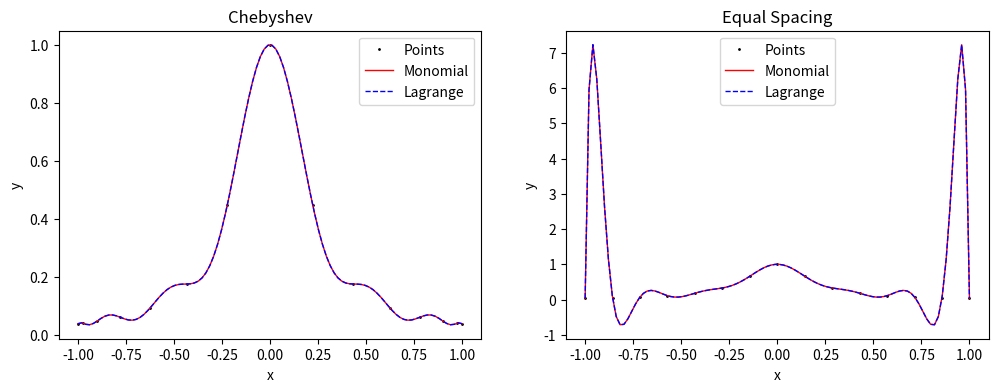
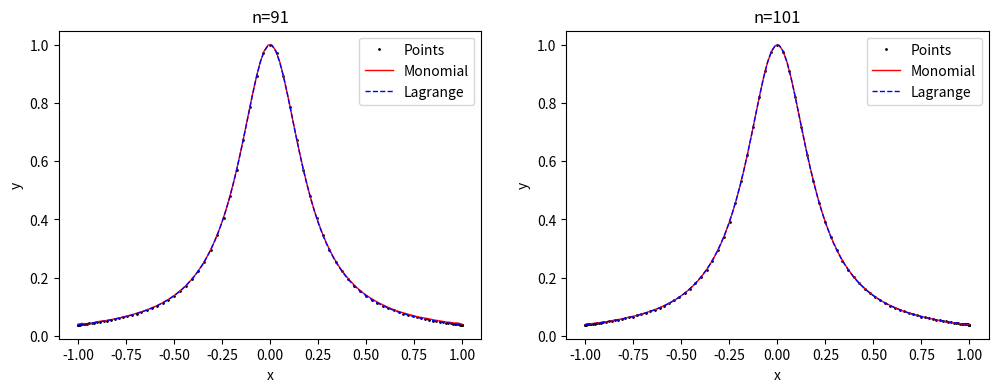
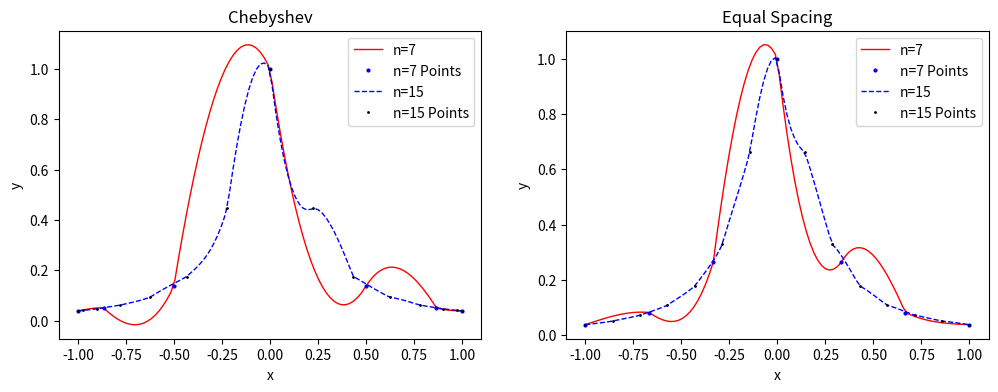
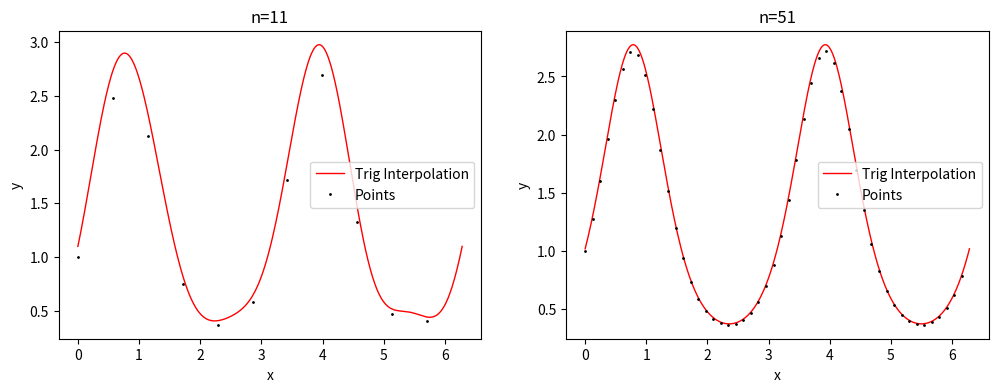

Here is the Python script that generated these plots, in order:
# Keegan Kelly
#Date: 3/6/2022
# %%
import numpy as np
import matplotlib.pyplot as plt
# %% Q1(a)


def generateData(n, f, spacing="equal"):
    # Generating Equal Spacing
    if spacing == "equal":
        x = np.linspace(-1, 1, n, endpoint=True)
    elif spacing == "cheb":
        # generating a linspace for j values
        j = np.linspace(0, n-1, n, endpoint=True)
        # calculting Chebyshev points
        x = -np.cos(j*np.pi/(n-1))
    # returning function at the points
    y = f(x)
    return x, y


def runge(x):  # defining the Runge function
    return 1/(1+25*x**2)


def polynomailInterpolation(xs, ys):  # xs, ys are the given points
    # filling array with the x values
    n = len(xs)
    A = np.ones((n, n), dtype=float)
    A = A*xs[:, np.newaxis]
    for i in range(n):
        # raising each x to the correct power
        A[:, i] = A[:, i]**i
    # computing the c values
    cs = np.linalg.solve(A, ys)

    def p(x):
        p = 0
        # summing according to equation 6
        for i in range(n):
            p += cs[i]*x**i
        return p
    # returning a function for the polynomial
    return p


def LagrangeBasis(xs, i, xInterp):  # function to define the Lagrange Basis polynomials, xs are given, i is the degree, xInterp is the points to interpolate
    n = len(xs)
    L = 1
    # multiplying through the series according to eqn 8
    for j in range(n):
        if j == i:
            continue
        L *= (xInterp - xs[j])/(xs[i] - xs[j])
    return L


def Lagrange(xs, ys, xInterp):  # xs, ys, are the given points, xInterp is the points to interpolate
    n = len(xs)
    # filling blank array
    yOut = np.zeros_like(xInterp)
    # summing for all ks according to equation 9
    for k in range(n):
        yOut += ys[k]*LagrangeBasis(xs, k, xInterp)
    return yOut


# plotting the polynomail vs lagrange for equal spacing
lw = 1
ms = 1
fig, axs = plt.subplots(1, 2, figsize=(12, 4))
xEqual, yEqual = generateData(15, runge, spacing="equal")
axs[1].plot(xEqual, yEqual, "ko", label="Points", markersize=ms)
p = polynomailInterpolation(xEqual, yEqual)
xs = np.linspace(-1, 1, 100)
ys = p(xs)
axs[1].plot(xs, ys, "r-", label="Monomial", linewidth=lw)
ys = Lagrange(xEqual, yEqual, xs)
axs[1].plot(xs, ys, "b--", label="Lagrange", linewidth=lw)
axs[1].set_title("Equal Spacing")
axs[1].set_xlabel("x")
axs[1].set_ylabel("y")
axs[1].legend()

# plotting the polynomail vs lagrange for cheb spacing
xCheb, yCheb = generateData(15, runge, spacing="cheb")
axs[0].plot(xCheb, yCheb, "ko", label="Points", markersize=ms)
p = polynomailInterpolation(xCheb, yCheb)
ys = p(xs)
axs[0].plot(xs, ys, "r-", label="Monomial", linewidth=lw)
ys = Lagrange(xCheb, yCheb, xs)
axs[0].plot(xs, ys, "b--", label="Lagrange", linewidth=lw)
axs[0].set_title("Chebyshev")
axs[0].set_xlabel("x")
axs[0].set_ylabel("y")
axs[0].legend()
plt.show()
# %% Q1(b)
# plotting 91 cheb points for polynomial and lagrange
fig, axs = plt.subplots(1, 2, figsize=(12, 4))
xCheb, yCheb = generateData(91, runge, spacing="cheb")
axs[0].plot(xCheb, yCheb, "ko", label="Points", markersize=ms)
p = polynomailInterpolation(xCheb, yCheb)
ys = p(xs)
axs[0].plot(xs, ys, "r-", label="Monomial", linewidth=lw)
ys = Lagrange(xCheb, yCheb, xs)
axs[0].plot(xs, ys, "b--", label="Lagrange", linewidth=lw)
axs[0].set_title("n=91")
axs[0].set_xlabel("x")
axs[0].set_ylabel("y")
axs[0].legend()

# plotting 101 cheb points for polynomial and lagrange
xCheb, yCheb = generateData(101, runge, spacing="cheb")
axs[1].plot(xCheb, yCheb, "ko", label="Points", markersize=ms)
p = polynomailInterpolation(xCheb, yCheb)
ys = p(xs)
axs[1].plot(xs, ys, "r-", label="Monomial", linewidth=lw)
ys = Lagrange(xCheb, yCheb, xs)
axs[1].plot(xs, ys, "b--", label="Lagrange", linewidth=lw)
axs[1].set_title("n=101")
axs[1].set_xlabel("x")
axs[1].set_ylabel("y")
axs[1].legend()
plt.show()
print("On my desktop the Monomial interpolation is better for n=101 around the boundaries but the Lagrange looks the same.")
print("I ran this on my laptop and the monomial broke down for n=91.")

# %% Q2


def cubicSpline(xs, ys, xInterp):  # xs, ys, are the given points, xInterp is the points to interpolate
    n = len(xs)
    # calculating bs according to equation 13
    bs = np.array(6*((ys[2:] - ys[1:-1])/(xs[2:] - xs[1:-1]) - (ys[1:-1] - ys[:-2])/(xs[1:-1] - xs[:-2])))
    A = np.zeros((n-2, n-2), dtype=float)
    # generatinge the middle upper and lower diagonal matrices
    diagMid = np.diagflat(np.ones_like(A[:, 0]))
    diagUP = np.diagflat(np.ones_like(A[1:, 0]), k=1)
    diagDOWN = np.diagflat(np.ones_like(A[1:, 0]), k=-1)
    # adding the diagonals times the correct difference of x values to one matrix
    A += 2*diagMid*(xs[2:, None]-xs[:-2, None])
    A += diagUP*(xs[2:, None]-xs[1:-1, None])
    A += diagDOWN*(xs[1:-1, None]-xs[:-2, None])
    # solving for cs and adding 0 to the front and back of the array
    cs = np.linalg.solve(A, bs)
    cs = np.insert(cs, 0, 0)
    cs = np.insert(cs, n-1, 0)
    # initializing k
    k = 1
    y = np.zeros_like(xInterp)
    for i in range(len(xInterp)):
        # changing K values as the array is looped through
        if xInterp[i] > xs[k]:
            k += 1
        # calculating the y with Equation 12
        y[i] = ys[k-1]*((xs[k]-xInterp[i])/(xs[k]-xs[k-1]))+ys[k]*((xInterp[i]-xs[k-1])/(xs[k]-xs[k-1]))+cs[k-1]/6*((xs[k]-xInterp[i])*(xs[k]-xs[k-1])-(xs[k]-xInterp[i])**3/(xs[k]-xs[k-1]))-cs[k]/6*((xInterp[i]-xs[k-1])*(xs[k]-xs[k-1])-(xInterp[i]-xs[k-1])**3/(xs[k]-xs[k-1]))
    # returning the array of y values
    return y


# plotting the cubic spline interpolation with n= 7 and n=15 for equal spaced and chebyshev spaced points
fig, axs = plt.subplots(1, 2, figsize=(12, 4))
xCheb, yCheb = generateData(7, runge, spacing="cheb")
xs = np.linspace(-1, 1, 100)
ys = cubicSpline(xCheb, yCheb, xs)
axs[0].plot(xs, ys, "r-", label="n=7", linewidth=lw)
axs[0].plot(xCheb, yCheb, "bo", label="n=7 Points", markersize=ms+1)
xCheb, yCheb = generateData(15, runge, spacing="cheb")
ys = cubicSpline(xCheb, yCheb, xs)
axs[0].plot(xs, ys, "b--", label="n=15", linewidth=lw)
axs[0].plot(xCheb, yCheb, "ko", label="n=15 Points", markersize=ms)
axs[0].set_title("Chebyshev")
axs[0].set_xlabel("x")
axs[0].set_ylabel("y")
axs[0].legend()
xEqual, yEqual = generateData(7, runge, spacing="equal")
ys = cubicSpline(xEqual, yEqual, xs)
axs[1].plot(xs, ys, "r-", label="n=7", linewidth=lw)
axs[1].plot(xEqual, yEqual, "bo", label="n=7 Points", markersize=ms+1)
xEqual, yEqual = generateData(15, runge, spacing="equal")
ys = cubicSpline(xEqual, yEqual, xs)
axs[1].plot(xs, ys, "b--", label="n=15", linewidth=lw)
axs[1].plot(xEqual, yEqual, "ko", label="n=15 Points", markersize=ms)
axs[1].set_title("Equal Spacing")
axs[1].set_xlabel("x")
axs[1].set_ylabel("y")
axs[1].legend()
plt.show()

# %% Q3


def trigonometricInterpolation(f, n, nInterp):  # f is the function, n is the number of points, nInterp is the number of points to interpolate
    m = (n-1)/2
    # generating k values and empty coefficients
    ks = np.linspace(0, m, int(m)+1, endpoint=True)
    aks = np.zeros_like(ks)
    bks = np.zeros_like(ks)
    # calculating the given x and y points
    xj = 2*np.pi/n*np.linspace(0, n, num=n, endpoint=False)
    yj = f(xj)
    # generating the x points to be interpreted
    xInterp = 2*np.pi/nInterp*np.linspace(0, nInterp, nInterp)
    # summing according to 19 for the sin and cos coefficients
    for i in range(0, int(m)+1):
        aks[i] = 1/m*np.sum(np.cos(ks[i]*xj)*yj)
        bks[i] = 1/m*np.sum(np.sin(ks[i]*xj)*yj)
    # getting a0 and cutting of k=0 from the coefficient and k arrays
    a0 = aks[0]
    aks = aks[1:]
    bks = bks[1:]
    ks = ks[1:]

    yInterp = np.zeros_like(xInterp)
    for i in range(len(xInterp)):
        # calculating the y values from equation 16
        yInterp[i] = 1/2*a0+np.sum(aks*np.cos(ks*xInterp[i])+bks*np.sin(ks*xInterp[i]))
    # returning the given and interpreted values
    return xInterp, yInterp, xj, yj


def f(x): return np.e**(np.sin(2*x))  # defining the function to be interpolated


# plotting the trigonometric interpolation with 11 and 51 points
fig, axs = plt.subplots(1, 2, figsize=(12, 4))
xInterp, yInterp, xs, ys = trigonometricInterpolation(f, 11, 500)
axs[0].plot(xInterp, yInterp, "r-", label="Trig Interpolation", linewidth=lw)
axs[0].plot(xs, ys, "ko", markersize=ms, label="Points")
axs[0].set_title("n=11")
axs[0].set_xlabel("x")
axs[0].set_ylabel("y")
axs[0].legend()
xInterp, yInterp, xs, ys = trigonometricInterpolation(f, 51, 500)
axs[1].plot(xInterp, yInterp, "r-", label="Trig Interpolation", linewidth=lw)
axs[1].plot(xs, ys, "ko", markersize=ms, label="Points")
axs[1].set_title("n=51")
axs[1].set_xlabel("x")
axs[1].set_ylabel("y")
axs[1].legend()
plt.show()
